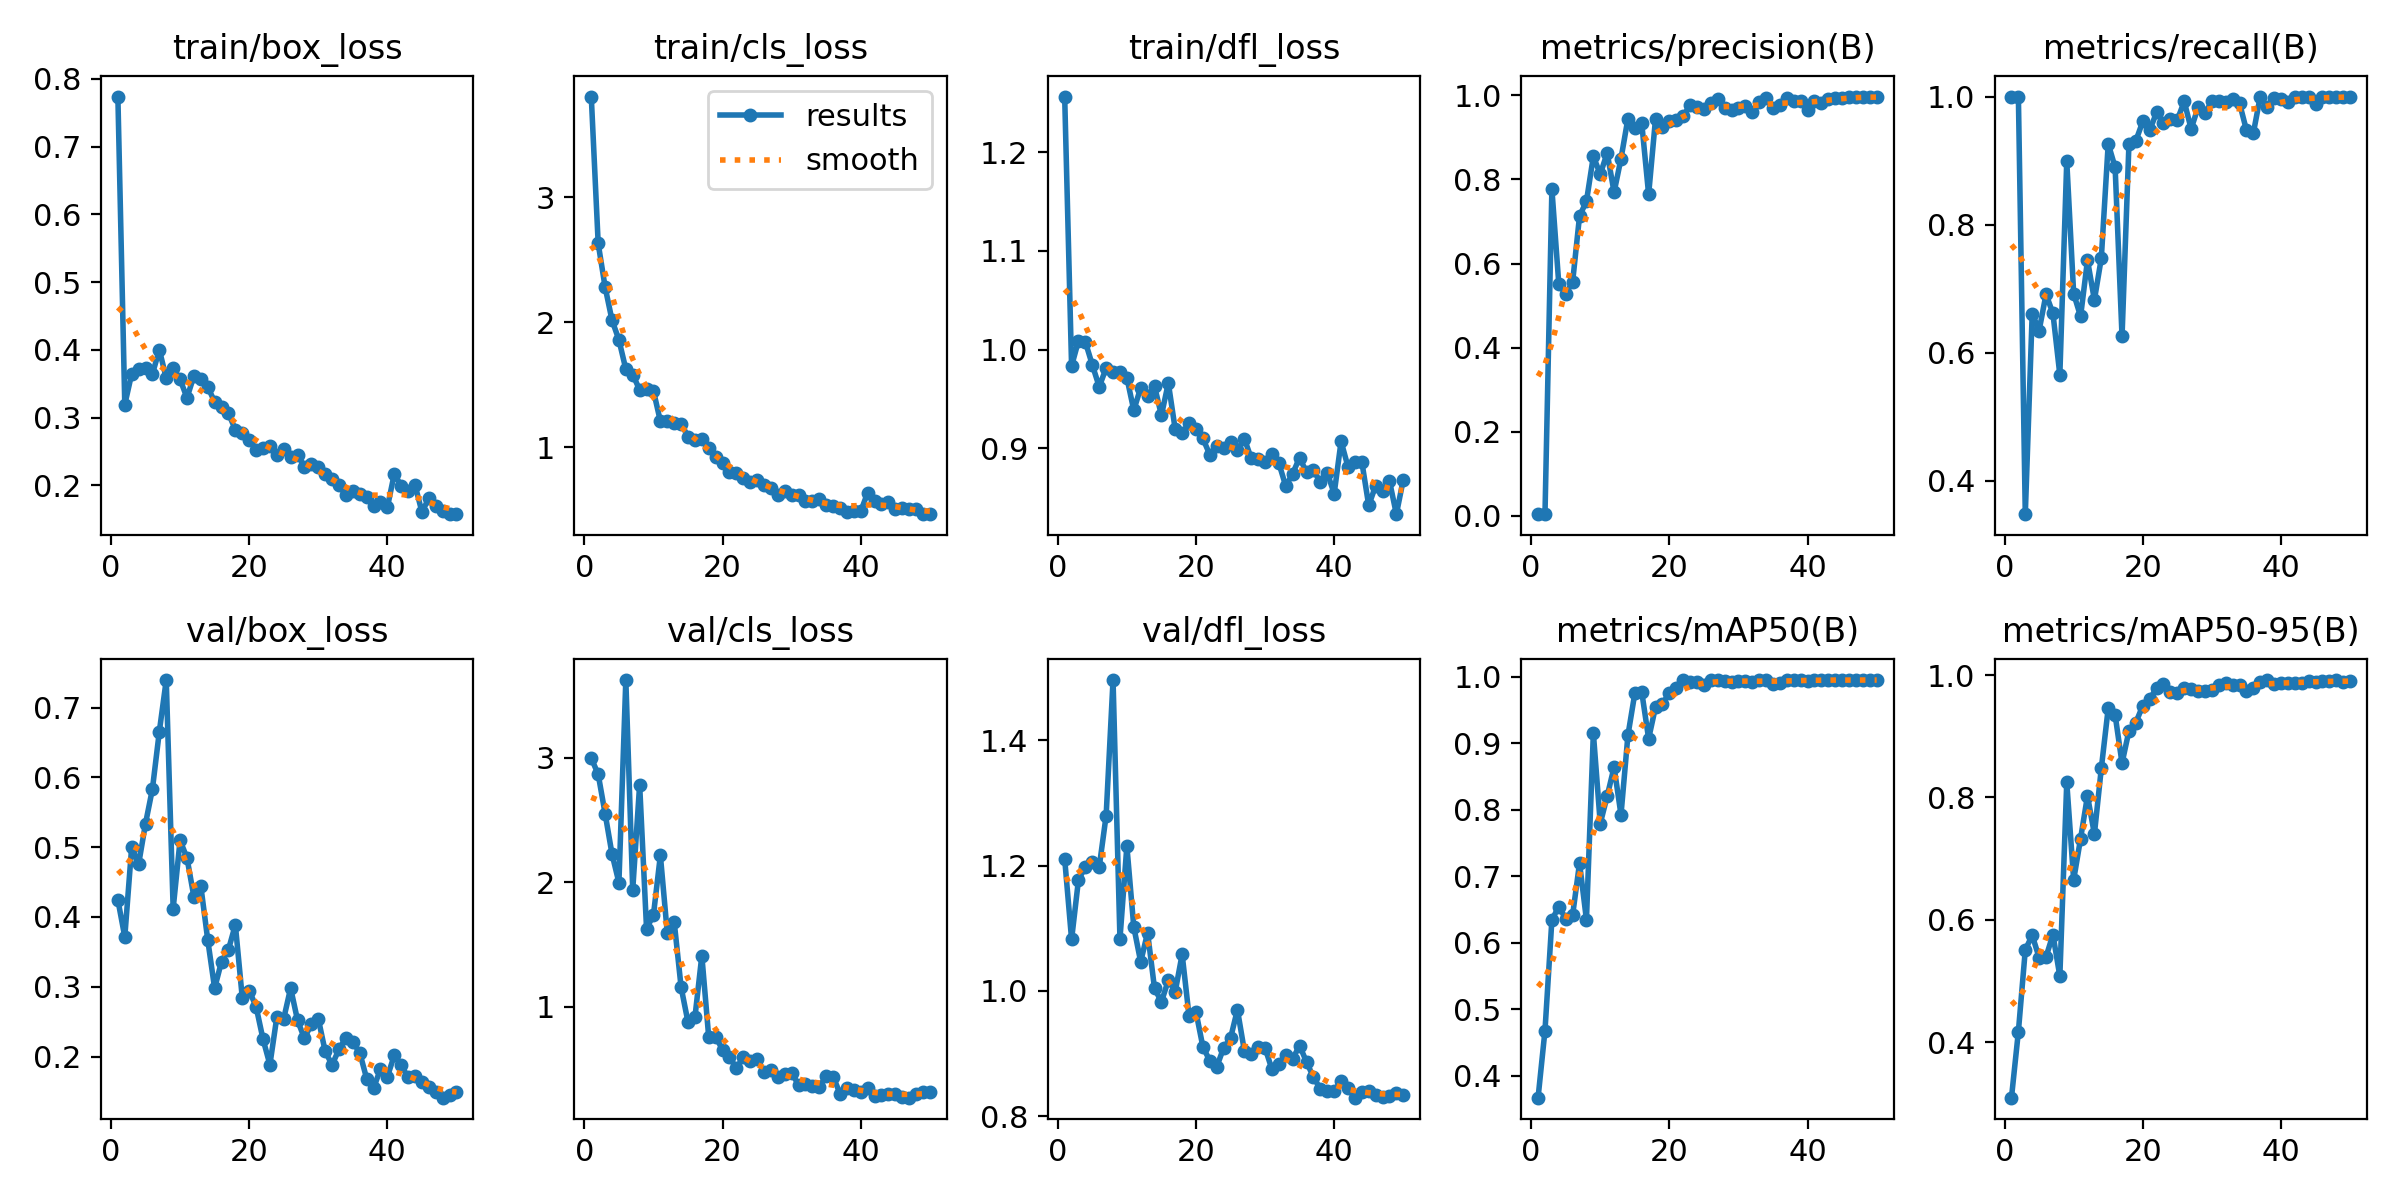

The data file committed next to this chart (first rows):
epoch, time, train/box_loss, train/cls_loss, train/dfl_loss, metrics/precision(B), metrics/recall(B), metrics/mAP50(B), metrics/mAP50-95(B), val/box_loss, val/cls_loss, val/dfl_loss, lr/pg0, lr/pg1, lr/pg2
1, 15, 0.7737, 3.808, 1.257, 0.00337, 1, 0.3669, 0.3092, 0.4245, 2.997, 1.211, 0.0002144, 0.0002144, 0.0002144
2, 26.55, 0.3191, 2.631, 0.9833, 0.00335, 1, 0.4679, 0.4172, 0.3715, 2.867, 1.082, 0.0004342, 0.0004342, 0.0004342
3, 38.03, 0.3647, 2.283, 1.009, 0.7771, 0.3475, 0.6343, 0.5508, 0.5006, 2.552, 1.178, 0.000645, 0.000645, 0.000645
4, 48.97, 0.3715, 2.017, 1.008, 0.5508, 0.661, 0.6541, 0.5746, 0.4755, 2.227, 1.198, 0.0008468, 0.0008468, 0.0008468
5, 59.75, 0.3726, 1.859, 0.9845, 0.5277, 0.6344, 0.6362, 0.5381, 0.5339, 1.998, 1.206, 0.00104, 0.00104, 0.00104
6, 70.6, 0.3644, 1.624, 0.9622, 0.5562, 0.6911, 0.6414, 0.5393, 0.5834, 3.624, 1.198, 0.001223, 0.001223, 0.001223
7, 81.4, 0.4, 1.581, 0.9812, 0.7128, 0.6612, 0.7197, 0.5756, 0.6657, 1.94, 1.28, 0.001259, 0.001259, 0.001259
8, 92.19, 0.3581, 1.458, 0.9775, 0.7481, 0.5652, 0.6344, 0.5078, 0.7394, 2.784, 1.497, 0.001231, 0.001231, 0.001231
9, 103.2, 0.3726, 1.466, 0.9775, 0.855, 0.8991, 0.9152, 0.8247, 0.412, 1.626, 1.083, 0.001203, 0.001203, 0.001203
10, 114, 0.3564, 1.45, 0.9715, 0.8125, 0.692, 0.7792, 0.6653, 0.5097, 1.739, 1.231, 0.001174, 0.001174, 0.001174
11, 124.8, 0.3292, 1.207, 0.9385, 0.8632, 0.6565, 0.8204, 0.7326, 0.4846, 2.216, 1.102, 0.001146, 0.001146, 0.001146
12, 135.5, 0.3612, 1.21, 0.9613, 0.7696, 0.7444, 0.8641, 0.8026, 0.4291, 1.593, 1.046, 0.001118, 0.001118, 0.001118
13, 146.4, 0.3564, 1.196, 0.9532, 0.8496, 0.6822, 0.7923, 0.74, 0.4446, 1.682, 1.093, 0.001089, 0.001089, 0.001089
14, 157.1, 0.3456, 1.187, 0.963, 0.9447, 0.7474, 0.9117, 0.8474, 0.3676, 1.157, 1.004, 0.001061, 0.001061, 0.001061
15, 168, 0.323, 1.083, 0.9333, 0.9218, 0.9262, 0.9749, 0.9456, 0.2979, 0.8764, 0.9825, 0.001033, 0.001033, 0.001033
16, 179, 0.3163, 1.057, 0.9661, 0.9346, 0.8894, 0.9773, 0.9347, 0.3361, 0.9154, 1.017, 0.001005, 0.001005, 0.001005
17, 189.7, 0.3061, 1.065, 0.919, 0.7644, 0.6252, 0.9069, 0.8559, 0.3531, 1.411, 0.9989, 0.0009763, 0.0009763, 0.0009763
18, 200.6, 0.2823, 0.9904, 0.915, 0.945, 0.9261, 0.9546, 0.9088, 0.3888, 0.7539, 1.058, 0.000948, 0.000948, 0.000948
19, 211.4, 0.2773, 0.9178, 0.9256, 0.926, 0.9309, 0.9592, 0.9224, 0.2844, 0.7587, 0.9599, 0.0009197, 0.0009197, 0.0009197
20, 222.2, 0.2673, 0.8737, 0.9196, 0.9401, 0.961, 0.9757, 0.9499, 0.2946, 0.6558, 0.9666, 0.0008914, 0.0008914, 0.0008914
21, 233.1, 0.2523, 0.7979, 0.9098, 0.9406, 0.9474, 0.9829, 0.9608, 0.2716, 0.5986, 0.9108, 0.0008631, 0.0008631, 0.0008631
22, 243.9, 0.2549, 0.7903, 0.8934, 0.9501, 0.9751, 0.9943, 0.9785, 0.2252, 0.5051, 0.8885, 0.0008348, 0.0008348, 0.0008348
23, 254.8, 0.2573, 0.7526, 0.9026, 0.9778, 0.9589, 0.992, 0.9853, 0.1885, 0.5978, 0.8786, 0.0008065, 0.0008065, 0.0008065
24, 265.6, 0.2451, 0.7238, 0.8998, 0.9724, 0.9655, 0.9918, 0.9726, 0.2565, 0.5632, 0.9089, 0.0007782, 0.0007782, 0.0007782
25, 277.4, 0.2531, 0.7343, 0.9067, 0.9671, 0.9634, 0.988, 0.9708, 0.2544, 0.5821, 0.9244, 0.0007499, 0.0007499, 0.0007499
26, 289.4, 0.2419, 0.6949, 0.8978, 0.9809, 0.9924, 0.9947, 0.9782, 0.2982, 0.4743, 0.9701, 0.0007216, 0.0007216, 0.0007216
27, 300.5, 0.2454, 0.6754, 0.9097, 0.991, 0.9494, 0.995, 0.9772, 0.2521, 0.4962, 0.9044, 0.0006934, 0.0006934, 0.0006934
28, 311.6, 0.2276, 0.6157, 0.8897, 0.97, 0.983, 0.994, 0.9736, 0.2259, 0.4366, 0.899, 0.0006651, 0.0006651, 0.0006651
29, 323.2, 0.2309, 0.6492, 0.8892, 0.9653, 0.9737, 0.992, 0.9732, 0.2469, 0.4628, 0.9105, 0.0006368, 0.0006368, 0.0006368
30, 334.8, 0.2273, 0.6151, 0.886, 0.9691, 0.9929, 0.9943, 0.9763, 0.2545, 0.4671, 0.9089, 0.0006085, 0.0006085, 0.0006085
31, 346.7, 0.2167, 0.6129, 0.8937, 0.976, 0.9929, 0.9941, 0.9845, 0.2075, 0.3739, 0.8746, 0.0005802, 0.0005802, 0.0005802
32, 358.5, 0.2096, 0.5642, 0.8847, 0.9617, 0.991, 0.9925, 0.9863, 0.1883, 0.3814, 0.8837, 0.0005519, 0.0005519, 0.0005519
33, 370.3, 0.2001, 0.5661, 0.8614, 0.9837, 0.9959, 0.9947, 0.9832, 0.2105, 0.365, 0.897, 0.0005236, 0.0005236, 0.0005236
34, 382.4, 0.1851, 0.5843, 0.8743, 0.9946, 0.9898, 0.995, 0.9838, 0.2268, 0.3544, 0.8919, 0.0004953, 0.0004953, 0.0004953
35, 394.4, 0.1922, 0.536, 0.8904, 0.9697, 0.9476, 0.9895, 0.9731, 0.2207, 0.4482, 0.9126, 0.000467, 0.000467, 0.000467
36, 406.5, 0.1872, 0.5296, 0.8754, 0.9764, 0.9427, 0.9906, 0.9795, 0.2057, 0.4397, 0.8864, 0.0004387, 0.0004387, 0.0004387
37, 418.8, 0.183, 0.5153, 0.8779, 0.9937, 1, 0.995, 0.9885, 0.1686, 0.3026, 0.8624, 0.0004104, 0.0004104, 0.0004104
38, 431.3, 0.1691, 0.4796, 0.8652, 0.9857, 0.9835, 0.995, 0.9918, 0.1548, 0.3442, 0.8435, 0.0003821, 0.0003821, 0.0003821
39, 443.5, 0.1761, 0.4867, 0.8751, 0.9865, 0.9984, 0.995, 0.9859, 0.1821, 0.3356, 0.8402, 0.0003538, 0.0003538, 0.0003538
40, 455.4, 0.1675, 0.4859, 0.8538, 0.9656, 0.9957, 0.9941, 0.9875, 0.1712, 0.3185, 0.8398, 0.0003255, 0.0003255, 0.0003255
41, 465.8, 0.2168, 0.6347, 0.9069, 0.9872, 0.9922, 0.995, 0.9862, 0.2017, 0.3505, 0.8567, 0.0002972, 0.0002972, 0.0002972
42, 476.8, 0.1993, 0.5709, 0.8811, 0.9824, 1, 0.995, 0.9867, 0.1874, 0.2803, 0.8444, 0.0002689, 0.0002689, 0.0002689
43, 488, 0.1919, 0.5439, 0.8863, 0.9909, 1, 0.995, 0.987, 0.1702, 0.2904, 0.8295, 0.0002406, 0.0002406, 0.0002406
44, 499.3, 0.2006, 0.559, 0.8864, 0.9947, 1, 0.995, 0.9897, 0.1725, 0.3005, 0.8383, 0.0002123, 0.0002123, 0.0002123
45, 510.7, 0.1608, 0.502, 0.8419, 0.9936, 0.9878, 0.995, 0.988, 0.1632, 0.2959, 0.8401, 0.0001841, 0.0001841, 0.0001841
46, 522.2, 0.1806, 0.5095, 0.8619, 0.9957, 1, 0.995, 0.9907, 0.1565, 0.2757, 0.8342, 0.0001558, 0.0001558, 0.0001558
47, 533.5, 0.1699, 0.5026, 0.8567, 0.9968, 1, 0.995, 0.9899, 0.1494, 0.2704, 0.8308, 0.0001275, 0.0001275, 0.0001275
48, 544.5, 0.1627, 0.5023, 0.8669, 0.9974, 1, 0.995, 0.9917, 0.1412, 0.2999, 0.8329, 9.91726e-05, 9.91726e-05, 9.91726e-05
49, 555.2, 0.1574, 0.4637, 0.8331, 0.9962, 1, 0.995, 0.9885, 0.1455, 0.3174, 0.8366, 7.08784e-05, 7.08784e-05, 7.08784e-05
50, 565.3, 0.1583, 0.4623, 0.868, 0.996, 0.9995, 0.995, 0.9904, 0.1489, 0.3198, 0.8344, 4.25842e-05, 4.25842e-05, 4.25842e-05
